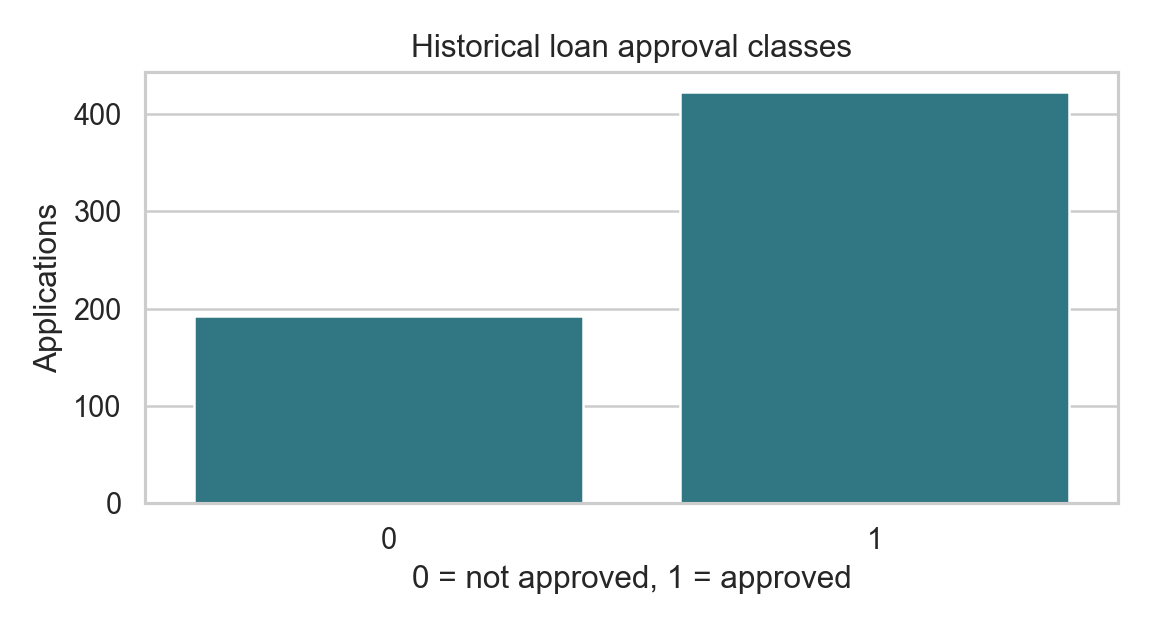

Data behind this chart, as committed beside it:
target, count, percent
0, 192, 31.27
1, 422, 68.73
